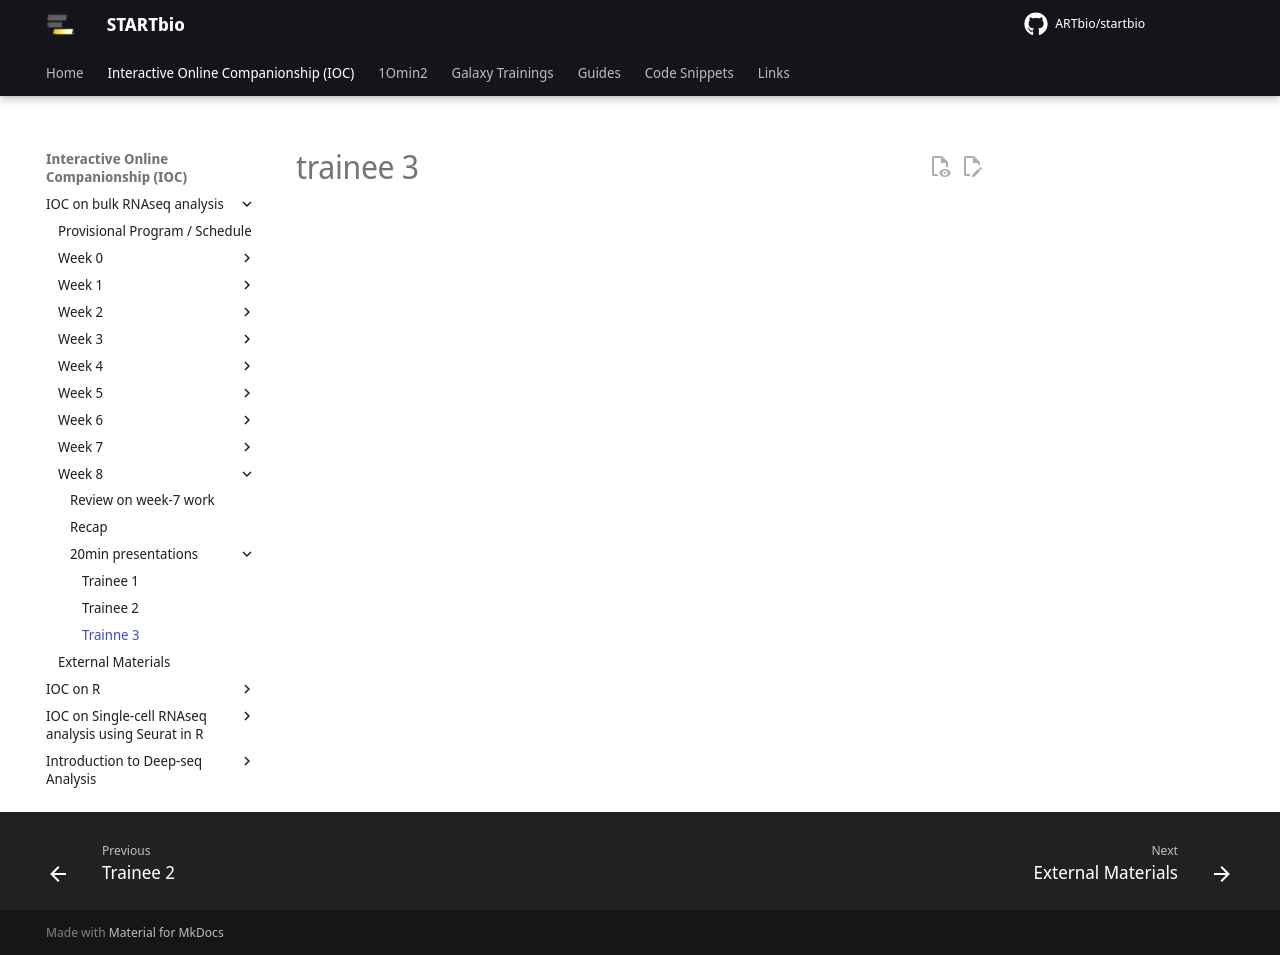

repository: ARTbio/startbio · page: bulk_RNAseq-IOC/54_trainee-3/index.html · generator: mkdocs

# trainee 3
